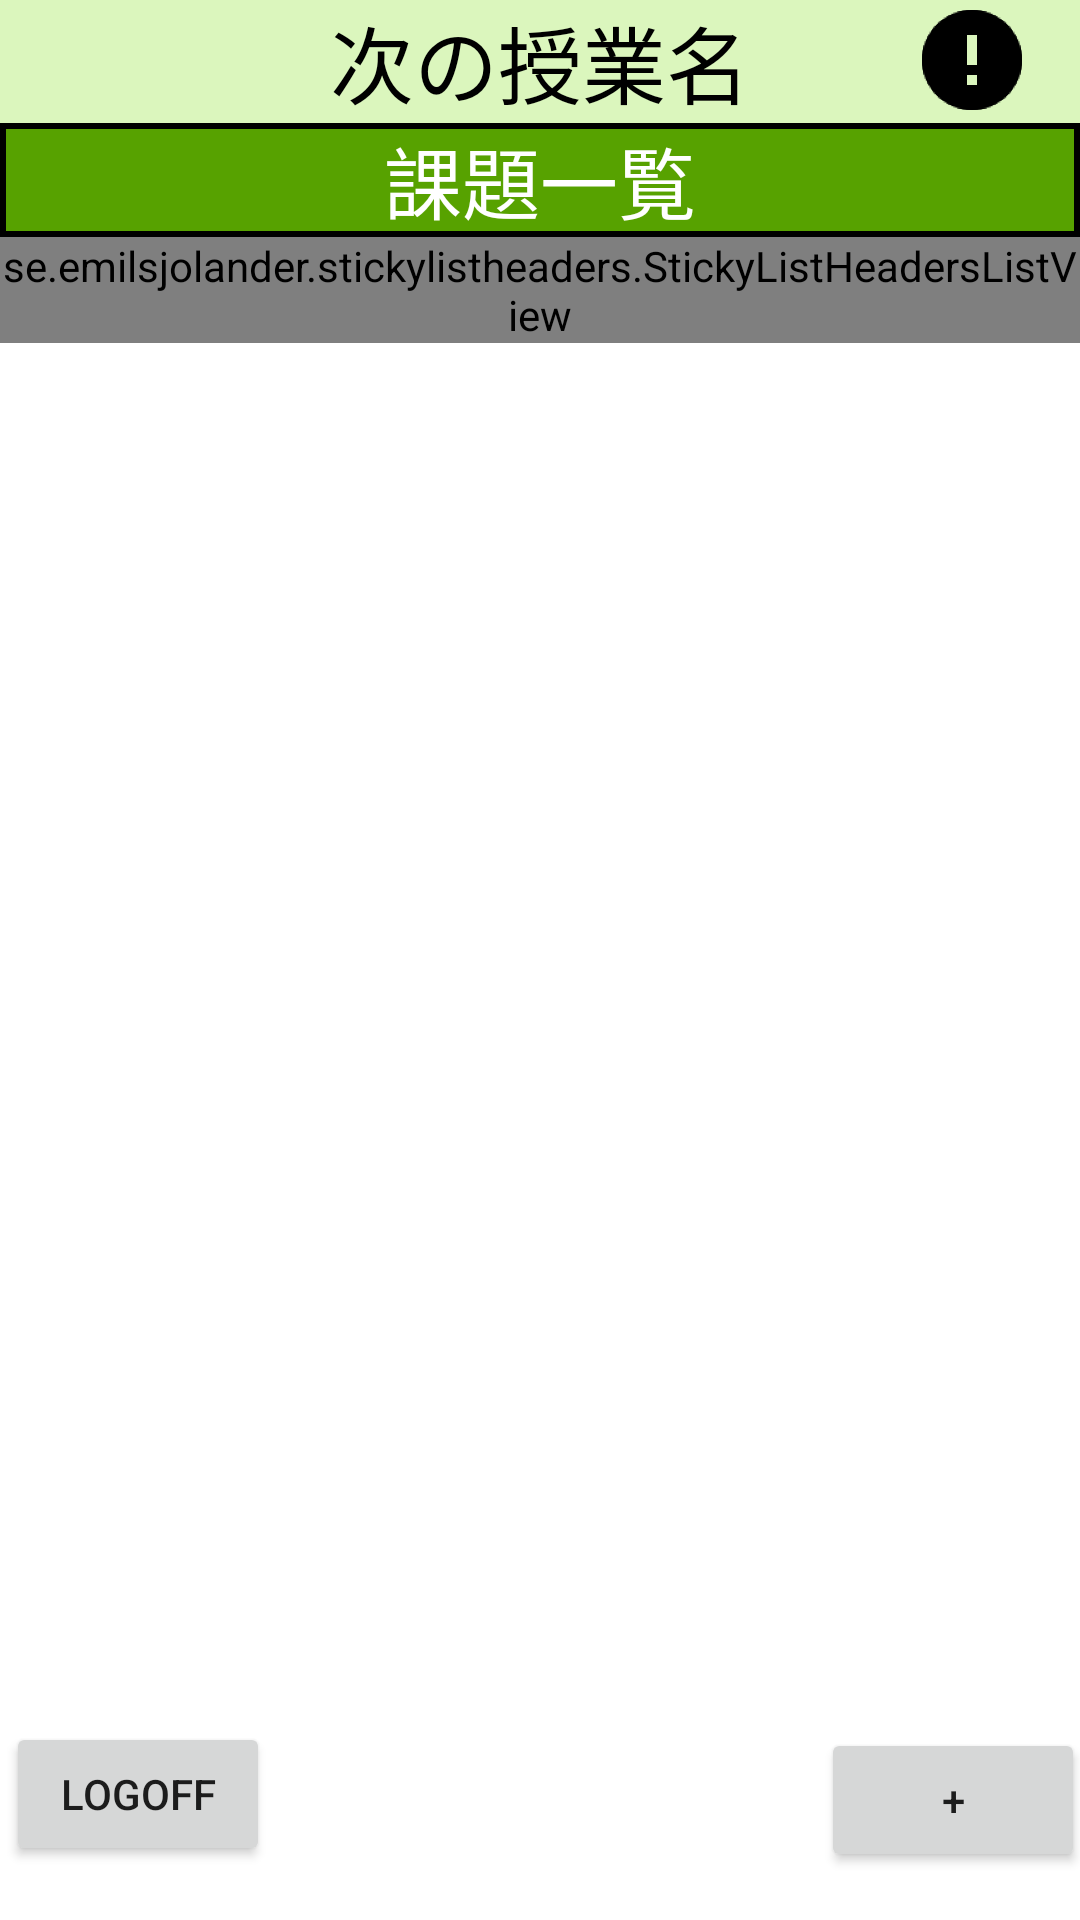

Produce the Android XML layout that renders to this screen, including the resource entries it uses.
<!-- AndroidManifest.xml: application theme Theme.ManabaApp -->
<!-- res/layout/main_activity_layout.xml -->
<?xml version="1.0" encoding="utf-8"?>
<androidx.constraintlayout.widget.ConstraintLayout
    xmlns:android="http://schemas.android.com/apk/res/android"
    xmlns:app="http://schemas.android.com/apk/res-auto"
    xmlns:tools="http://schemas.android.com/tools"
    android:layout_width="match_parent"
    android:layout_height="match_parent">

    <TextView
        android:id="@+id/classnameView"
        android:layout_width="fill_parent"
        android:layout_height="0dp"
        android:background="@color/normal_class"
        android:gravity="center"
        android:padding="0dp"
        android:text="次の授業名"
        android:textColor="#000000"
        android:textSize="28sp"
        app:layout_constraintEnd_toEndOf="parent"
        app:layout_constraintStart_toStartOf="parent"
        app:layout_constraintTop_toTopOf="parent" />

    <ImageButton
        android:id="@+id/exclamationButton"
        android:layout_width="40dp"
        android:layout_height="40dp"
        android:layout_marginEnd="16dp"
        android:background="@drawable/exclamation"
        android:text="Button"
        app:layout_constraintEnd_toEndOf="@+id/classnameView"
        app:layout_constraintTop_toTopOf="@+id/classnameView" />
    <GridView
        android:id="@+id/mainClassGridView"
        android:layout_width="match_parent"
        android:layout_height="wrap_content"
        android:numColumns="8"
        app:layout_constraintBottom_toTopOf="@+id/sticky_list_header"
        app:layout_constraintEnd_toEndOf="parent"
        app:layout_constraintHorizontal_bias="0.50"
        app:layout_constraintStart_toStartOf="parent"
        app:layout_constraintTop_toBottomOf="@+id/classnameView"
        app:layout_constraintVertical_bias="0.50" />


    <TextView
        android:id="@+id/sticky_list_header"
        android:layout_width="match_parent"
        android:layout_height="wrap_content"
        android:background="@drawable/sticky_list_header_background"
        android:padding="0dp"
        android:text="課題一覧"
        android:textColor="#FFFFFF"
        android:textSize="26sp"
        android:gravity="center"
        app:layout_constraintEnd_toEndOf="parent"
        app:layout_constraintStart_toStartOf="parent"
        app:layout_constraintTop_toBottomOf="@+id/mainClassGridView" />

    <se.emilsjolander.stickylistheaders.StickyListHeadersListView
        android:id="@+id/sticky_list"
        android:divider="@null"
        android:dividerHeight="0dp"
        android:layout_width="wrap_content"
        android:layout_height="wrap_content"
        android:textColor="#000000"
        app:layout_constraintStart_toStartOf="parent"
        app:layout_constraintTop_toBottomOf="@+id/sticky_list_header"
        tools:ignore="MissingConstraints" />

    <androidx.constraintlayout.widget.Guideline
        android:id="@+id/guideline"
        android:layout_width="match_parent"
        android:layout_height="0dp"
        android:orientation="horizontal"
        app:layout_constraintGuide_percent="0.80" />

    <Button
        android:id="@+id/AddButton"
        android:layout_width="wrap_content"
        android:layout_height="wrap_content"
        android:layout_marginStart="299dp"
        android:layout_marginTop="9dp"
        android:layout_marginEnd="24dp"
        android:layout_marginBottom="16dp"
        android:text="+"
        app:layout_constraintBottom_toBottomOf="parent"
        app:layout_constraintEnd_toEndOf="parent"
        app:layout_constraintStart_toStartOf="parent"
       />

    <Button
        android:id="@+id/LogOff"
        android:layout_width="wrap_content"
        android:layout_height="wrap_content"
        android:layout_marginStart="13dp"
        android:layout_marginTop="7dp"
        android:layout_marginEnd="195dp"
        android:layout_marginBottom="18dp"
        android:text="LogOff"
        app:layout_constraintBottom_toBottomOf="parent"
        app:layout_constraintEnd_toStartOf="@+id/AddButton"
        app:layout_constraintStart_toStartOf="parent"
        />


</androidx.constraintlayout.widget.ConstraintLayout>
<!-- resources referenced by this layout -->
<resources>
  <color name="normal_class">#DBF6BD</color>
  <!-- drawable exclamation: png bitmap (drawable, 4675 bytes) -->
  <!-- drawable sticky_list_header_background (drawable) -->
  <shape xmlns:android="http://schemas.android.com/apk/res/android"
      android:shape="rectangle">
      <solid android:color="@color/manaba_Green" />
      <stroke
          android:width="2dp"
      android:color="#000000" />
      <corners android:radius="0dp" />
  </shape>
  <style name="Theme.ManabaApp" parent="Theme.MaterialComponents.DayNight.DarkActionBar">
          
          <item name="colorPrimary">@color/purple_500</item>
          <item name="colorPrimaryVariant">@color/purple_700</item>
          <item name="colorOnPrimary">@color/white</item>
          
          <item name="colorSecondary">@color/teal_200</item>
          <item name="colorSecondaryVariant">@color/teal_700</item>
          <item name="colorOnSecondary">@color/black</item>
          
          <item name="android:statusBarColor">?attr/colorPrimaryVariant</item>
          
      </style>
  <color name="manaba_Green">#57A200</color>
  <color name="purple_500">#FF6200EE</color>
  <color name="purple_700">#FF3700B3</color>
  <color name="white">#FFFFFFFF</color>
  <color name="teal_200">#FF03DAC5</color>
  <color name="teal_700">#FF018786</color>
  <color name="black">#FF000000</color>
</resources>
